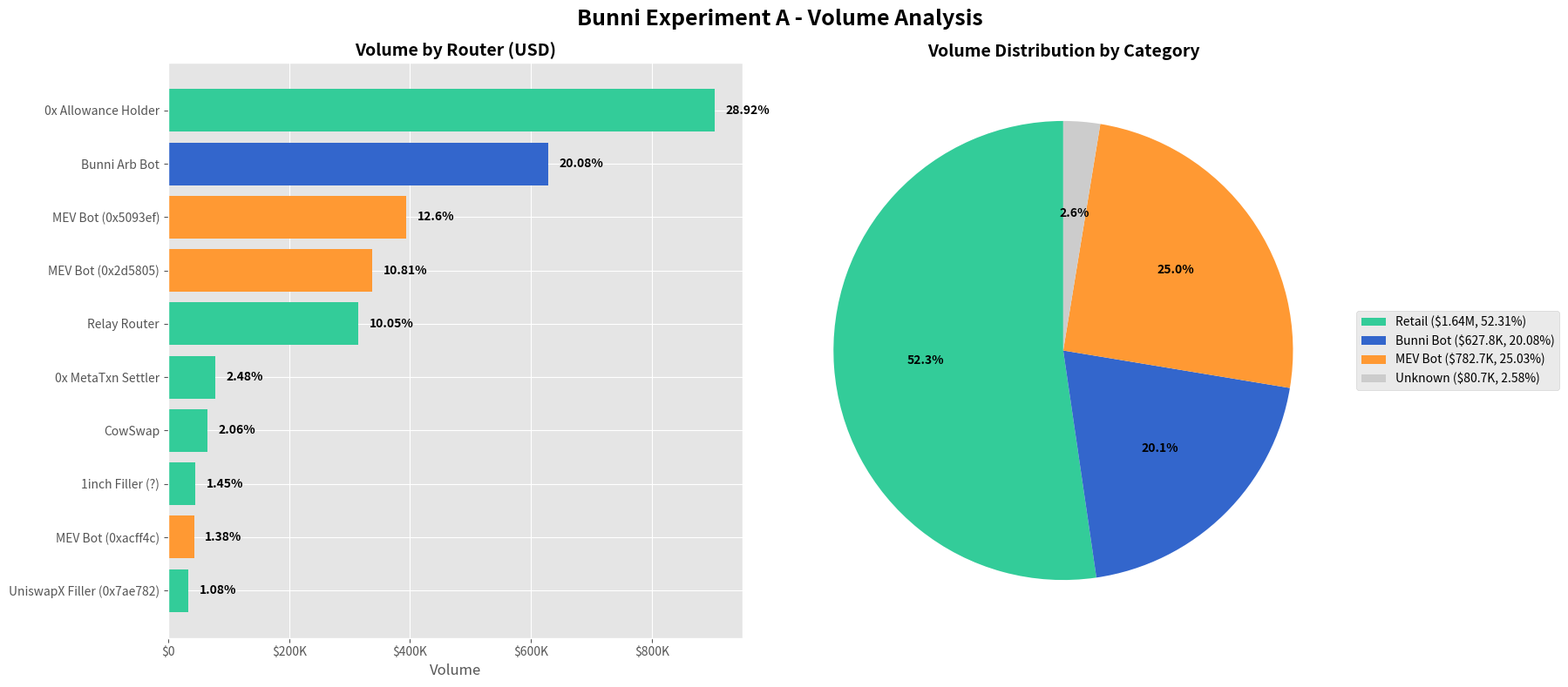
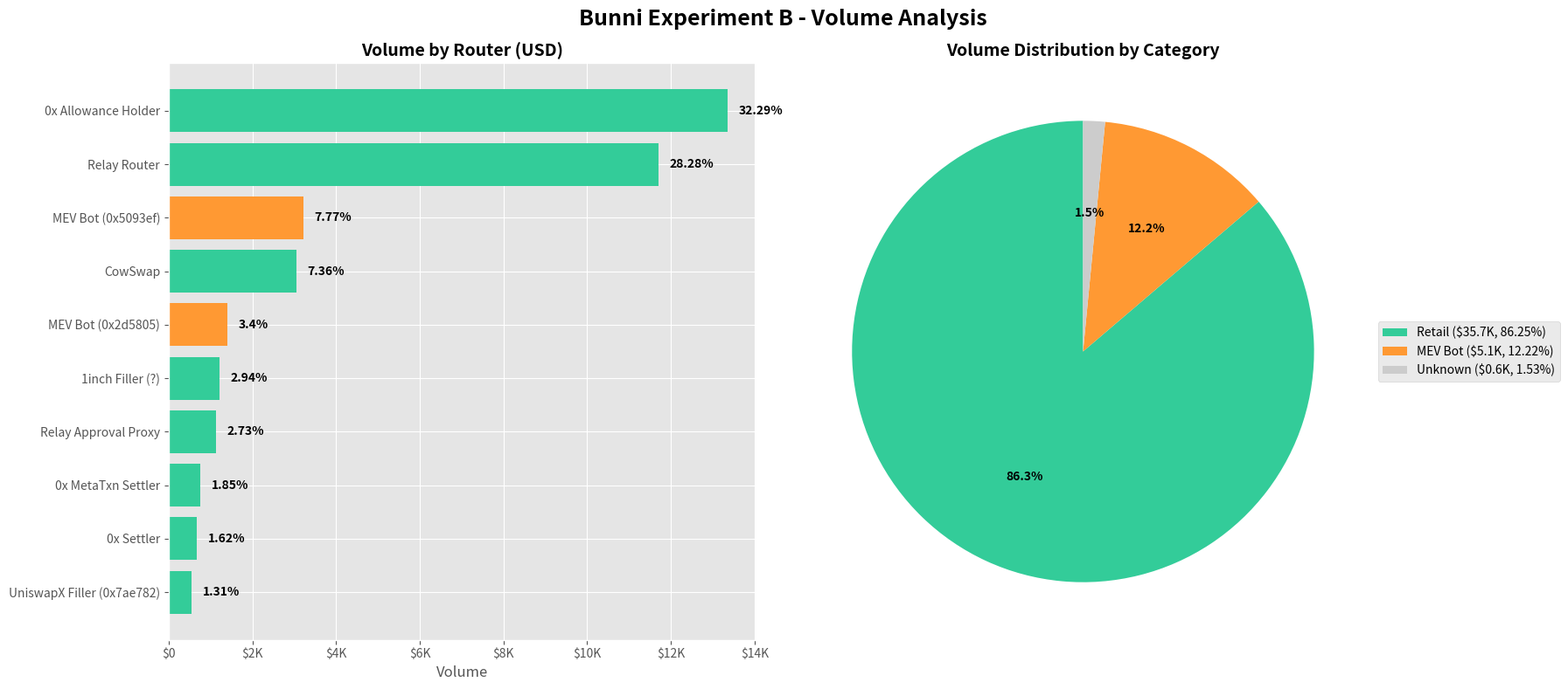
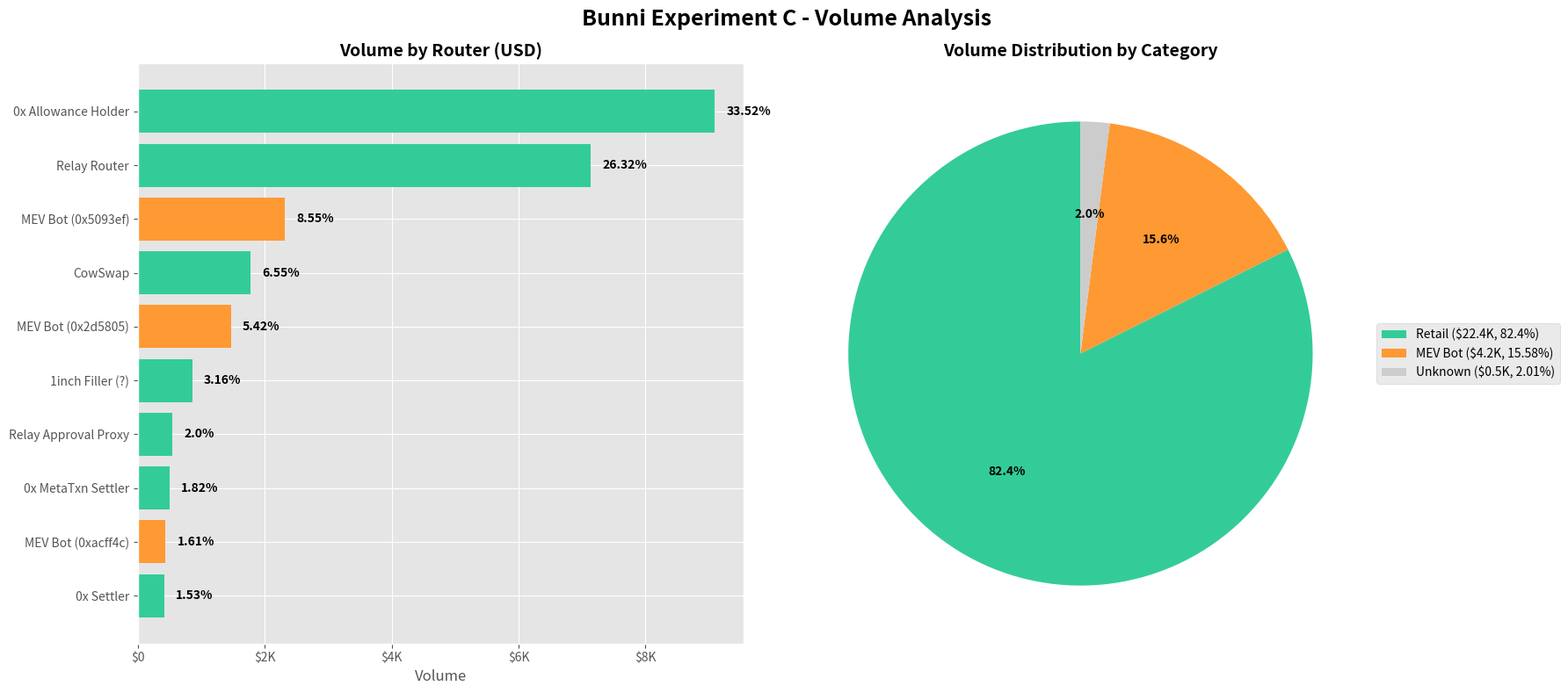
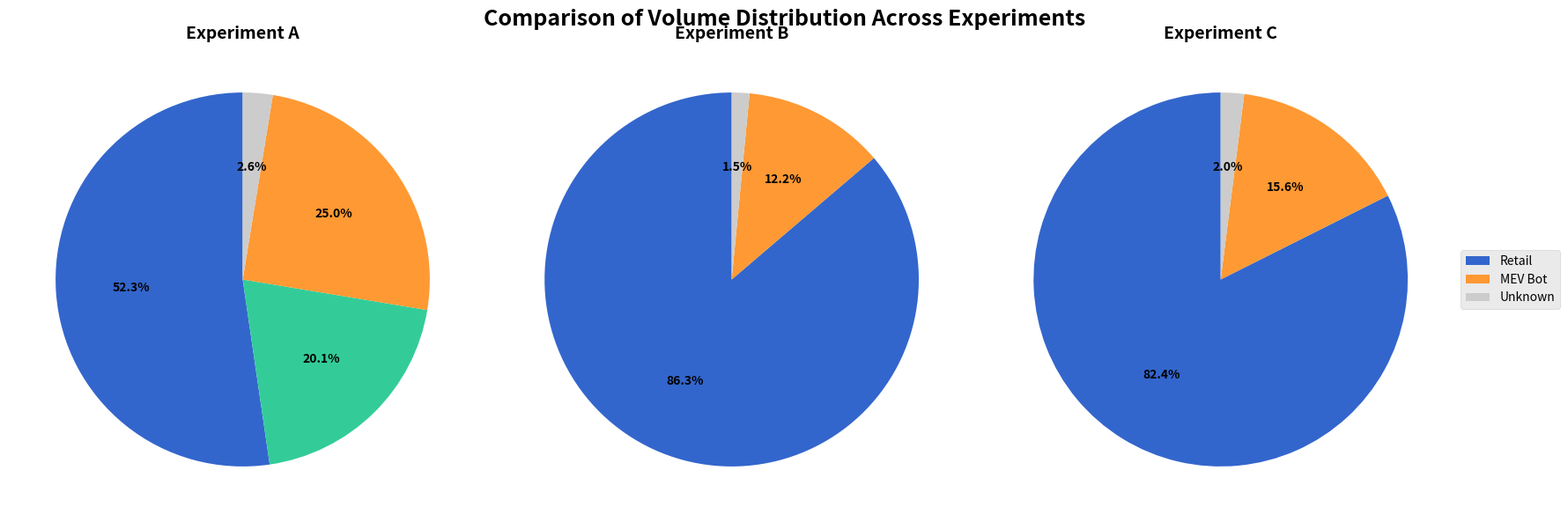
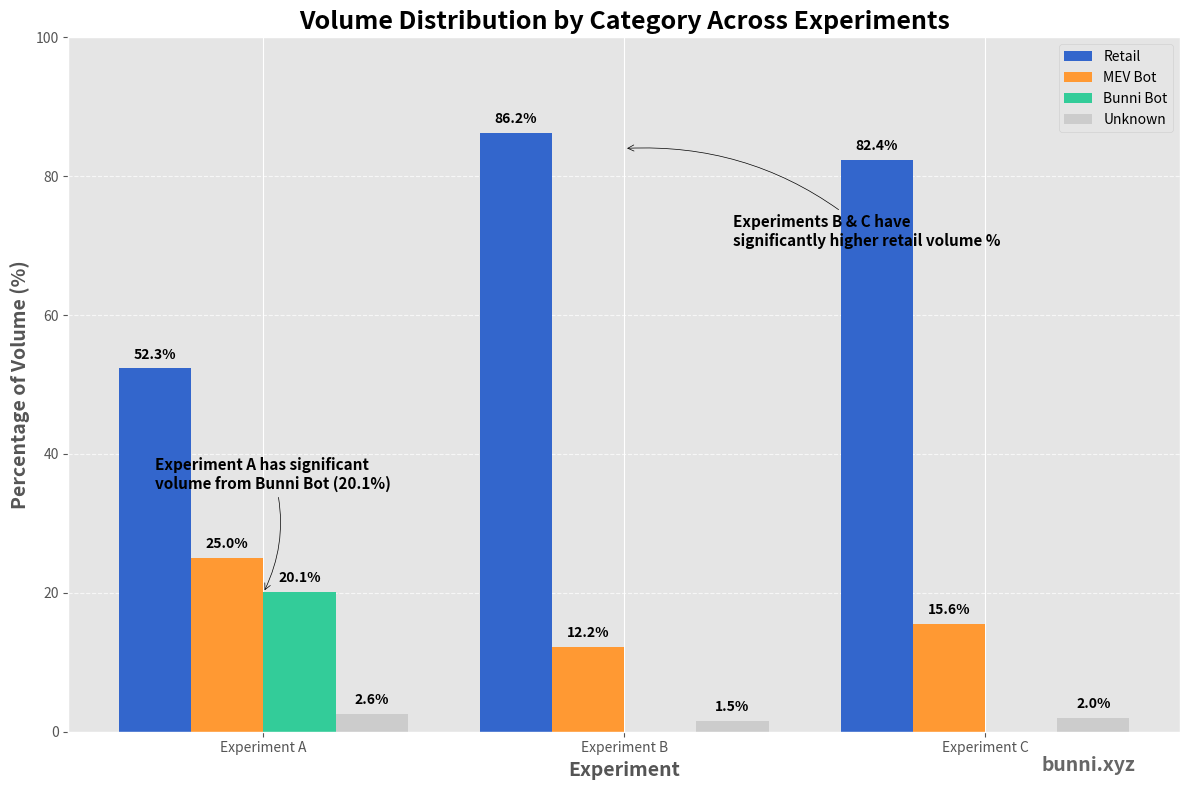

The matplotlib source for these figures, in order:
import pandas as pd
import numpy as np
import matplotlib.pyplot as plt
from matplotlib.ticker import FuncFormatter

# Set style for better visualization
plt.style.use('ggplot')

# Function to clean volume strings and convert to float
def clean_volume(vol_str):
    return float(vol_str.replace('$', '').replace(',', ''))

# Function to format y-axis as dollars
def dollar_formatter(x, pos):
    if x >= 1000000:
        return f'${x/1000000:.1f}M'
    elif x >= 1000:
        return f'${x/1000:.0f}K'
    else:
        return f'${x:.0f}'

# Function to visualize experiment data
def visualize_experiment(router_data, category_data, experiment_name):
    fig, (ax1, ax2) = plt.subplots(1, 2, figsize=(18, 8))
    fig.suptitle(f'Bunni Experiment {experiment_name} - Volume Analysis', fontsize=18, fontweight='bold')
    
    # Prepare data for router bar chart (top 10)
    router_data = router_data.sort_values('Volume (USD)', ascending=True)
    
    # Color bars based on category
    category_colors = {
        'Retail': '#33CC99',    # Teal
        'MEV Bot': '#FF9933',   # Red
        'Bunni Bot': '#3366CC', # Blue
        'Unknown': '#CCCCCC'    # Gray
    }
    
    bar_colors = [category_colors[cat] for cat in router_data['Category']]
    
    # Create bar chart
    ax1.barh(router_data['Label'], router_data['Volume (USD)'], color=bar_colors)
    ax1.set_title('Volume by Router (USD)', fontsize=14, fontweight='bold')
    ax1.xaxis.set_major_formatter(FuncFormatter(dollar_formatter))
    ax1.set_xlabel('Volume', fontsize=12)
    
    # Add percentage labels to bars
    for i, v in enumerate(router_data['Volume (USD)']):
        percentage = router_data['% of Pool Volume'].iloc[i]
        ax1.text(v + (np.max(router_data['Volume (USD)']) * 0.02), 
                i, 
                f"{percentage}%", 
                va='center', 
                fontweight='bold')
    
    # Create pie chart
    wedges, texts, autotexts = ax2.pie(
        category_data['Volume (USD)'],
        labels=None,
        autopct='%1.1f%%',
        startangle=90,
        colors=[category_colors[cat] for cat in category_data.index]
    )
    
    # Adjust pie chart appearance
    for autotext in autotexts:
        autotext.set_fontsize(10)
        autotext.set_fontweight('bold')
    
    ax2.set_title('Volume Distribution by Category', fontsize=14, fontweight='bold')
    
    # Add custom legend
    legend_labels = [f"{cat} (${volume/1000000:.2f}M, {percentage}%)" 
                    if volume >= 1000000 
                    else f"{cat} (${volume/1000:.1f}K, {percentage}%)" 
                    for cat, volume, percentage in zip(category_data.index, 
                                                       category_data['Volume (USD)'], 
                                                       category_data['Percentage'])]
    
    ax2.legend(wedges, legend_labels, loc='center left', bbox_to_anchor=(1, 0.5))
    
    plt.tight_layout()
    plt.savefig(f'bunni_experiment_{experiment_name}_volume.png', dpi=300, bbox_inches='tight')
    
    return fig

# Experiment A data
routers_A = pd.DataFrame({
    'Rank': range(1, 11),
    'Router Address': [
        '0x0000000000001ff3684f28c67538d4d072c22734',
        '0x0000002c67d68170c8ce06fe78d7e37895c41255',
        '0x5093ef099346ffe58283207e221dada47bfd862a',
        '0x2d5805a423d6ce771f06972ad4499f120902631a',
        '0xeeeeee9ec4769a09a76a83c7bc42b185872860ee',
        '0xfb33f10738d6e83a049678c1fcb9eb8b78d1417f',
        '0x9008d19f58aabd9ed0d60971565aa8510560ab41',
        '0xf1ceb16d94083606db7f4d98400554f17125483b',
        '0xacff4cabde48944b89eb652a3b90e7bcef7dddac',
        '0x7ae782dcb73d02b0510e9bdb5d5720b5c493dcbd'
    ],
    'Label': [
        '0x Allowance Holder',
        'Bunni Arb Bot',
        'MEV Bot (0x5093ef)',
        'MEV Bot (0x2d5805)',
        'Relay Router',
        '0x MetaTxn Settler',
        'CowSwap',
        '1inch Filler (?)',
        'MEV Bot (0xacff4c)',
        'UniswapX Filler (0x7ae782)'
    ],
    'Category': [
        'Retail',
        'Bunni Bot',
        'MEV Bot',
        'MEV Bot',
        'Retail',
        'Retail',
        'Retail',
        'Retail',
        'MEV Bot',
        'Retail'
    ],
    'Volume (USD)': [
        clean_volume('$904,187.4019'),
        clean_volume('$627,829.7428'),
        clean_volume('$393,876.7221'),
        clean_volume('$337,890.7363'),
        clean_volume('$314,248.0644'),
        clean_volume('$77,477.6516'),
        clean_volume('$64,488.1250'),
        clean_volume('$45,321.3753'),
        clean_volume('$43,031.7328'),
        clean_volume('$33,805.0906')
    ],
    'Swaps': [8176, 2183, 3482, 2483, 7182, 616, 735, 391, 439, 252],
    '% of Pool Volume': [28.92, 20.08, 12.60, 10.81, 10.05, 2.48, 2.06, 1.45, 1.38, 1.08]
})

categories_A = pd.DataFrame({
    'Volume (USD)': [
        clean_volume('$1,635,511.71'),
        clean_volume('$627,829.74'),
        clean_volume('$782,673.49'),
        clean_volume('$80,715.16')
    ],
    'Percentage': [52.31, 20.08, 25.03, 2.58]
}, index=['Retail', 'Bunni Bot', 'MEV Bot', 'Unknown'])

# Experiment B data
routers_B = pd.DataFrame({
    'Rank': range(1, 11),
    'Router Address': [
        '0x0000000000001ff3684f28c67538d4d072c22734',
        '0xeeeeee9ec4769a09a76a83c7bc42b185872860ee',
        '0x5093ef099346ffe58283207e221dada47bfd862a',
        '0x9008d19f58aabd9ed0d60971565aa8510560ab41',
        '0x2d5805a423d6ce771f06972ad4499f120902631a',
        '0xf1ceb16d94083606db7f4d98400554f17125483b',
        '0xaaaaaaae92cc1ceef79a038017889fdd26d23d4d',
        '0xfb33f10738d6e83a049678c1fcb9eb8b78d1417f',
        '0x5c9bdc801a600c006c388fc032dcb27355154cc9',
        '0x7ae782dcb73d02b0510e9bdb5d5720b5c493dcbd'
    ],
    'Label': [
        '0x Allowance Holder',
        'Relay Router',
        'MEV Bot (0x5093ef)',
        'CowSwap',
        'MEV Bot (0x2d5805)',
        '1inch Filler (?)',
        'Relay Approval Proxy',
        '0x MetaTxn Settler',
        '0x Settler',
        'UniswapX Filler (0x7ae782)'
    ],
    'Category': [
        'Retail',
        'Retail',
        'MEV Bot',
        'Retail',
        'MEV Bot',
        'Retail',
        'Retail',
        'Retail',
        'Retail',
        'Retail'
    ],
    'Volume (USD)': [
        clean_volume('$13,358.4205'),
        clean_volume('$11,700.6714'),
        clean_volume('$3,214.9879'),
        clean_volume('$3,043.4063'),
        clean_volume('$1,407.3451'),
        clean_volume('$1,215.4335'),
        clean_volume('$1,128.8171'),
        clean_volume('$764.4168'),
        clean_volume('$671.7069'),
        clean_volume('$543.3051')
    ],
    'Swaps': [1315, 3291, 361, 315, 156, 102, 194, 57, 163, 34],
    '% of Pool Volume': [32.29, 28.28, 7.77, 7.36, 3.40, 2.94, 2.73, 1.85, 1.62, 1.31]
})

categories_B = pd.DataFrame({
    'Volume (USD)': [
        clean_volume('$35,687.20'),
        clean_volume('$5,056.04'),
        clean_volume('$631.71')
    ],
    'Percentage': [86.25, 12.22, 1.53]
}, index=['Retail', 'MEV Bot', 'Unknown'])

# Experiment C data
routers_C = pd.DataFrame({
    'Rank': range(1, 11),
    'Router Address': [
        '0x0000000000001ff3684f28c67538d4d072c22734',
        '0xeeeeee9ec4769a09a76a83c7bc42b185872860ee',
        '0x5093ef099346ffe58283207e221dada47bfd862a',
        '0x9008d19f58aabd9ed0d60971565aa8510560ab41',
        '0x2d5805a423d6ce771f06972ad4499f120902631a',
        '0xf1ceb16d94083606db7f4d98400554f17125483b',
        '0xaaaaaaae92cc1ceef79a038017889fdd26d23d4d',
        '0xfb33f10738d6e83a049678c1fcb9eb8b78d1417f',
        '0xacff4cabde48944b89eb652a3b90e7bcef7dddac',
        '0x5c9bdc801a600c006c388fc032dcb27355154cc9'
    ],
    'Label': [
        '0x Allowance Holder',
        'Relay Router',
        'MEV Bot (0x5093ef)',
        'CowSwap',
        'MEV Bot (0x2d5805)',
        '1inch Filler (?)',
        'Relay Approval Proxy',
        '0x MetaTxn Settler',
        'MEV Bot (0xacff4c)',
        '0x Settler'
    ],
    'Category': [
        'Retail',
        'Retail',
        'MEV Bot',
        'Retail',
        'MEV Bot',
        'Retail',
        'Retail',
        'Retail',
        'MEV Bot',
        'Retail'
    ],
    'Volume (USD)': [
        clean_volume('$9,092.3906'),
        clean_volume('$7,140.1790'),
        clean_volume('$2,319.3960'),
        clean_volume('$1,777.1019'),
        clean_volume('$1,469.6035'),
        clean_volume('$857.4272'),
        clean_volume('$543.5118'),
        clean_volume('$494.5793'),
        clean_volume('$437.4292'),
        clean_volume('$413.9482')
    ],
    'Swaps': [954, 2629, 282, 198, 138, 87, 113, 46, 59, 107],
    '% of Pool Volume': [33.52, 26.32, 8.55, 6.55, 5.42, 3.16, 2.00, 1.82, 1.61, 1.53]
})

categories_C = pd.DataFrame({
    'Volume (USD)': [
        clean_volume('$22,351.53'),
        clean_volume('$4,226.43'),
        clean_volume('$546.35')
    ],
    'Percentage': [82.40, 15.58, 2.01]
}, index=['Retail', 'MEV Bot', 'Unknown'])

# Create all visualizations
fig_A = visualize_experiment(routers_A, categories_A, 'A')
fig_B = visualize_experiment(routers_B, categories_B, 'B')
fig_C = visualize_experiment(routers_C, categories_C, 'C')

# Create a combined comparison of just the category breakdowns
fig, axes = plt.subplots(1, 3, figsize=(18, 6))
fig.suptitle('Comparison of Volume Distribution Across Experiments', fontsize=18, fontweight='bold')

# Color mapping for categories
category_colors = {
    'Retail': '#3366CC',    # Blue
    'MEV Bot': '#FF9933',   # Orange
    'Bunni Bot': '#33CC99', # Teal
    'Unknown': '#CCCCCC'    # Gray
}

# Pie charts for each experiment
for i, (ax, data, exp_name) in enumerate(zip(axes, [categories_A, categories_B, categories_C], ['A', 'B', 'C'])):
    colors = [category_colors[cat] for cat in data.index]
    wedges, texts, autotexts = ax.pie(
        data['Volume (USD)'],
        labels=None,
        autopct='%1.1f%%',
        startangle=90,
        colors=colors
    )
    
    for autotext in autotexts:
        autotext.set_fontsize(10)
        autotext.set_fontweight('bold')
    
    ax.set_title(f'Experiment {exp_name}', fontsize=14, fontweight='bold')
    
    # Only add legend to the last pie chart
    if i == 2:
        ax.legend(wedges, data.index, loc='center left', bbox_to_anchor=(1, 0.5))

plt.tight_layout()
plt.savefig('bunni_experiment_comparison.png', dpi=300, bbox_inches='tight')

# Create a vertical bar chart comparison showing retail vs MEV percentages
fig, ax = plt.subplots(figsize=(12, 8))

# Prepare data for comparison
experiments = ['Experiment A', 'Experiment B', 'Experiment C']
retail_percentages = [52.31, 86.25, 82.40]
mev_percentages = [25.03, 12.22, 15.58]
bunni_percentages = [20.08, 0, 0]  # Only Experiment A has Bunni Bot
unknown_percentages = [2.58, 1.53, 2.01]

# Set width of bars
bar_width = 0.2
index = np.arange(len(experiments))

# Create bars
retail_bars = ax.bar(index - bar_width*1.5, retail_percentages, bar_width, 
                    label='Retail', color=category_colors['Retail'])
mev_bars = ax.bar(index - bar_width/2, mev_percentages, bar_width, 
                 label='MEV Bot', color=category_colors['MEV Bot'])
bunni_bars = ax.bar(index + bar_width/2, bunni_percentages, bar_width, 
                   label='Bunni Bot', color=category_colors['Bunni Bot'])
unknown_bars = ax.bar(index + bar_width*1.5, unknown_percentages, bar_width, 
                     label='Unknown', color=category_colors['Unknown'])

# Add labels and title
ax.set_xlabel('Experiment', fontsize=14, fontweight='bold')
ax.set_ylabel('Percentage of Volume (%)', fontsize=14, fontweight='bold')
ax.set_title('Volume Distribution by Category Across Experiments', fontsize=18, fontweight='bold')
ax.set_xticks(index)
ax.set_xticklabels(experiments)
ax.legend()

# Add percentage labels on bars
def add_labels(bars):
    for bar in bars:
        height = bar.get_height()
        if height > 0:  # Only add labels for non-zero values
            ax.text(bar.get_x() + bar.get_width()/2., height + 1,
                   f'{height:.1f}%',
                   ha='center', va='bottom', fontweight='bold')

add_labels(retail_bars)
add_labels(mev_bars)
add_labels(bunni_bars)
add_labels(unknown_bars)

# Add insight annotation
ax.annotate(
    'Experiments B & C have\nsignificantly higher retail volume %',
    xy=(1, 84),
    xytext=(1.3, 70),
    fontsize=11,
    fontweight='bold',
    arrowprops=dict(arrowstyle='->', connectionstyle='arc3,rad=.2', color='black')
)

ax.annotate(
    'Experiment A has significant\nvolume from Bunni Bot (20.1%)',
    xy=(0, 20),
    xytext=(-0.3, 35),
    fontsize=11,
    fontweight='bold',
    arrowprops=dict(arrowstyle='->', connectionstyle='arc3,rad=-.2', color='black')
)

# Add grid and adjust layout
ax.grid(axis='y', linestyle='--', alpha=0.7)
ax.set_ylim(0, 100)  # Set y-axis to percentage scale

# Add Bunni branding
plt.figtext(0.95, 0.03, "bunni.xyz", fontsize=14, fontweight='bold', color='#666666', ha='right')

plt.tight_layout()
plt.savefig('bunni_volume_comparison_bar.png', dpi=300, bbox_inches='tight')

print("Visualizations created successfully!")
